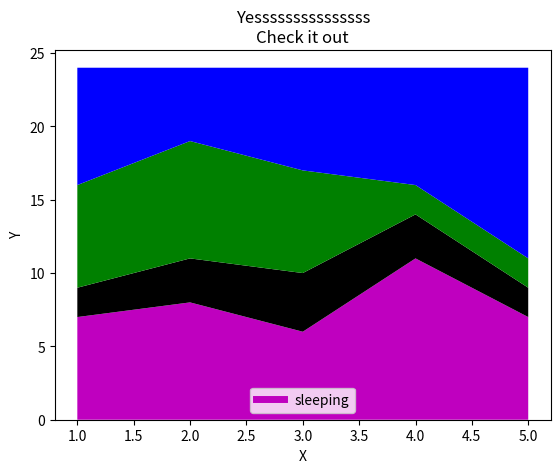

The matplotlib source for this figure:
import matplotlib.pyplot as plt
import random

def basic_plot():
    x = [1,2,3]
    x2 =[4,5,6]
    y2 = [4,5,6]
    plt.plot(x,[1,2,3])

    plt.plot([1,2,3],[1,2,3], label = 'Second line')
    plt.plot(x2,y2,label = 'First Line')
    
    plt.xlabel('X')#X label
    plt.ylabel('Y')# y label
    
    plt.title('Yesssssssssssssss\nCheck it out')#titulo
    
    plt.legend()

    plt.show()#Para poder ver la window

#basic_plot()


def barcharts():
    x = [2,4,6,8,10]
    y = [6,7,3,2,4]

    x2 = [1,3,5,7,9]
    y2 = [2,1,7,4,8]

    plt.bar(x,y,label = 'bar 1',color = 'blue')
    plt.bar(x2,y2,label = 'bar 2',color = '#FF00C4')

    plt.title('hermano')
    plt.legend()#Activar los titulos de las barras
    plt.show()
    #Bar cuenta los datos tal cuales. para cada id hay una edad 

def histogram():
    pop = [65,4,22,55,78,12,45,85,16,34,95,39,44,23,31,98,100,27,83,83,18,19,20,21,29,39,47]
    ids = [x for x in range(len(pop))]
    #print (ids)
    plt.xlabel('N Persona')
    plt.ylabel('edad')
    #plt.bar(ids,pop,label = 'poblacion')
    bins = [x for x in range(120) if x%10==0] #--> [10,20,30,40]
    print (bins)
    plt.hist(pop,bins,histtype='bar',rwidth=.9)

    plt.legend()
    plt.show()
    #Histogram dice cuantas veces se repite dentro e ese intervalo de 10
    #para cada intervalo puede haber distintas personas. Cuenta las poersonas que stan en un intervalo de 10

#histogram()
#barcharts()


def scatterplot():#Diagrama de disperson
    
    x = [1,2,3,4,5,6,7,8,9]
    y= [5,2,5,7,1,3,7,9,0]


    plt.scatter(x,y,label = 'skitscat',color = '#00F5FF',marker = 'h',s = 200)
    
    
    
    plt.xlabel('X')#X label
    plt.ylabel('Y')# y label
    plt.title('Yesssssssssssssss\nCheck it out')#titulo
    plt.legend()
    plt.show()

#scatterplot()



def stack_plots():
    
    days = [1,2,3,4,5]
    sleeping = [7,8,6,11,7]
    eating =   [2,3,4,3,2]
    working =  [7,8,7,2,2]
    playing =  [8,5,7,8,13]

    plt.stackplot(days,sleeping,eating,working,playing,colors = ['m','k','g','b','r'])
    plt.plot([],[],color = 'm',label = 'sleeping',linewidth = 5)#Para poner leyena a los colores
    #No tienen labels los colores


    plt.xlabel('X')#X label
    plt.ylabel('Y')# y label
    plt.title('Yesssssssssssssss\nCheck it out')#titulo
    plt.legend()
    plt.show()
stack_plots()
